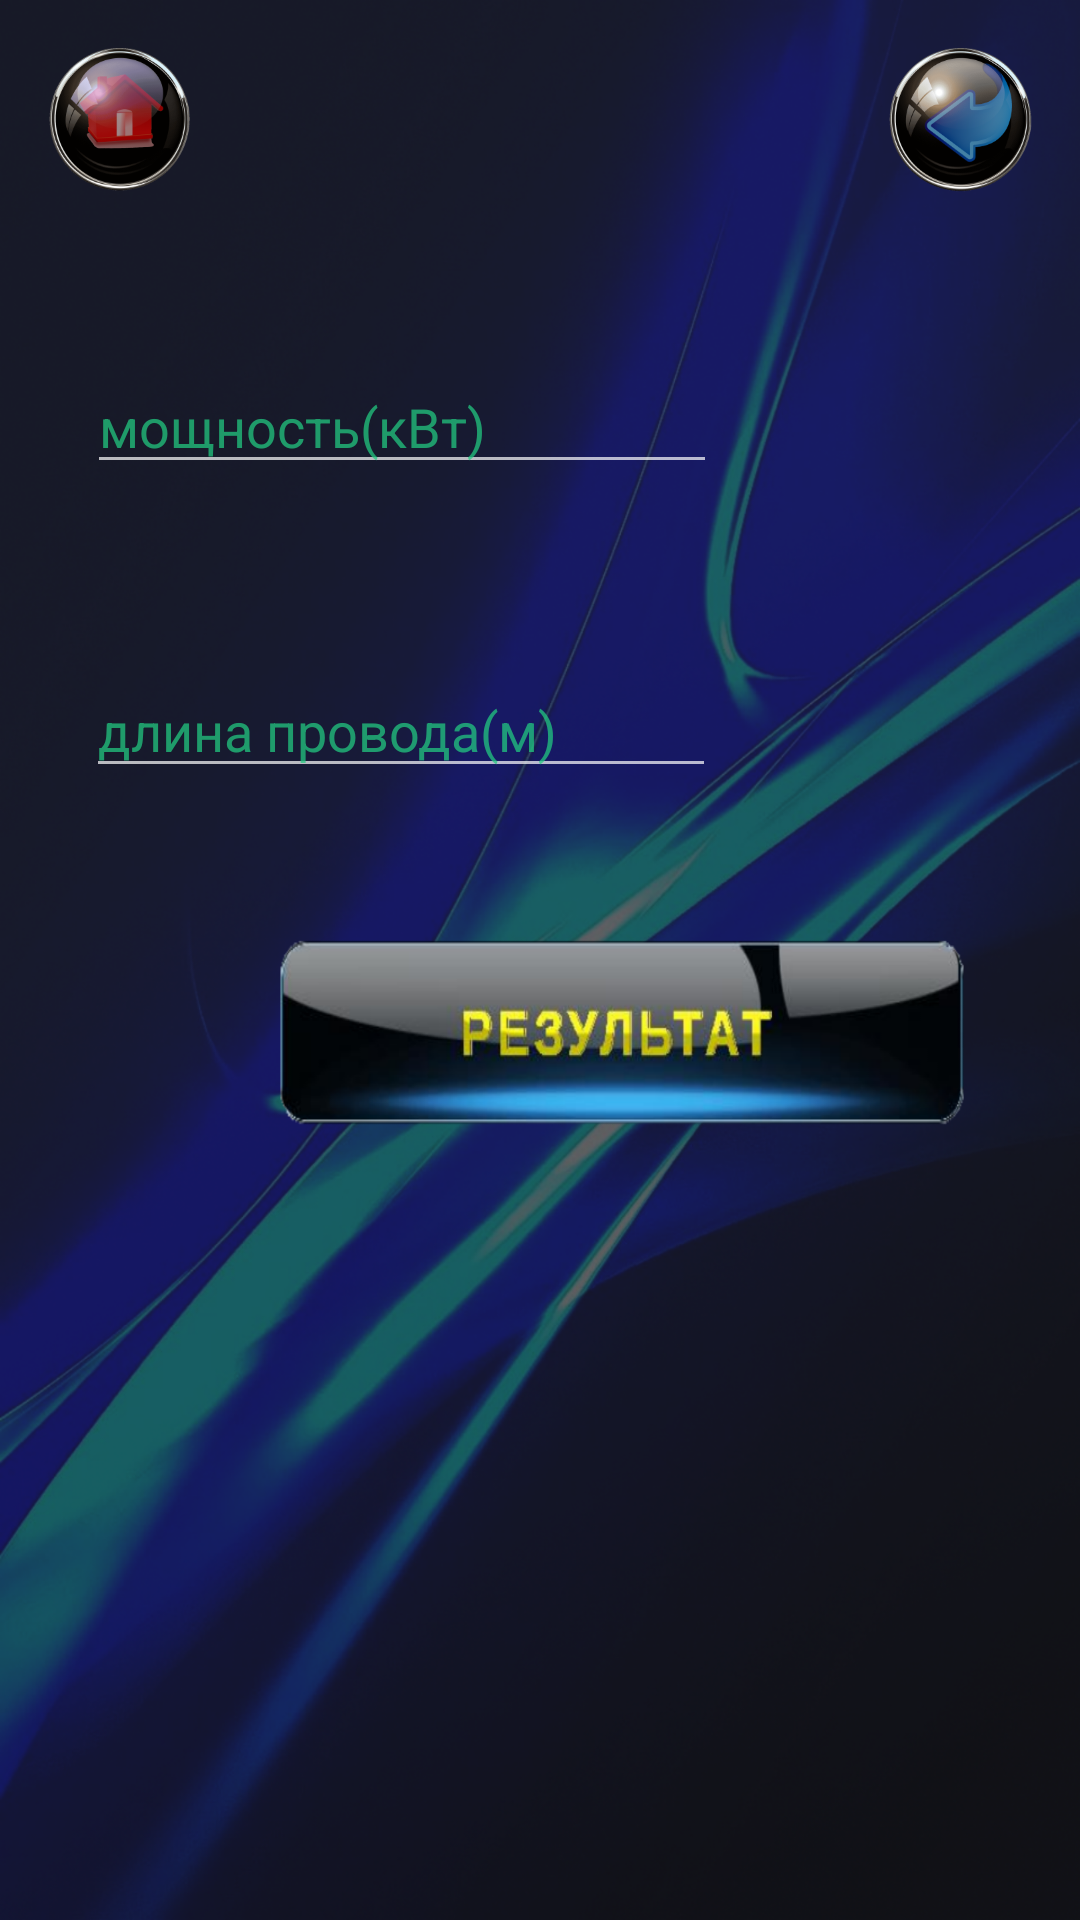

Android layout source for this screen:
<!-- AndroidManifest.xml: application theme Theme.ElectricalMeter -->
<!-- res/layout/activity_calculation_wiring.xml -->
<?xml version="1.0" encoding="utf-8"?>
<androidx.constraintlayout.widget.ConstraintLayout xmlns:android="http://schemas.android.com/apk/res/android"
    xmlns:app="http://schemas.android.com/apk/res-auto"
    xmlns:tools="http://schemas.android.com/tools"
    android:layout_width="match_parent"
    android:layout_height="match_parent"
    android:background="@mipmap/bluelightbg"
    tools:context=".CalculationWiring">

    <EditText
        android:id="@+id/powerwire"
        style="@style/input"
        android:layout_width="wrap_content"
        android:layout_height="wrap_content"
        android:layout_marginTop="120dp"
        android:ems="10"
        android:hint="мощность(кВт)"
        android:inputType="numberDecimal"
        android:textColor="@color/white"
        app:layout_constraintEnd_toEndOf="parent"
        app:layout_constraintHorizontal_bias="0.193"
        app:layout_constraintStart_toStartOf="parent"
        app:layout_constraintTop_toTopOf="parent" />

    <EditText
        android:id="@+id/lengthwire"
        style="@style/input"
        android:layout_width="wrap_content"
        android:layout_height="wrap_content"
        android:layout_marginTop="60dp"
        android:ems="10"
        android:hint="длина провода(м)"
        android:inputType="numberDecimal"
        android:textColor="@color/white"
        app:layout_constraintEnd_toEndOf="parent"
        app:layout_constraintHorizontal_bias="0.19"
        app:layout_constraintStart_toStartOf="parent"
        app:layout_constraintTop_toBottomOf="@+id/powerwire" />

    <Button
        android:id="@+id/reswiring"
        android:layout_width="230dp"
        android:layout_height="64dp"
        android:background="@mipmap/button_res"
        app:layout_constraintBottom_toBottomOf="parent"
        app:layout_constraintEnd_toEndOf="parent"
        app:layout_constraintHorizontal_bias="0.71"
        app:layout_constraintStart_toStartOf="parent"
        app:layout_constraintTop_toBottomOf="@+id/lengthwire"
        app:layout_constraintVertical_bias="0.16" />

    <Button
        android:id="@+id/button_home"
        style="@style/button_home"
        android:layout_width="48dp"
        android:layout_height="48dp"
        app:layout_constraintStart_toStartOf="parent"
        app:layout_constraintTop_toTopOf="parent" />

    <Button
        android:id="@+id/button_back"
        style="@style/button_back"
        android:layout_width="48dp"
        android:layout_height="48dp"
        app:layout_constraintEnd_toEndOf="parent"
        app:layout_constraintTop_toTopOf="parent" />
</androidx.constraintlayout.widget.ConstraintLayout>
<!-- resources referenced by this layout -->
<resources>
  <color name="white">#FFFFFFFF</color>
  <!-- mipmap bluelightbg: png bitmap (mipmap-hdpi, 282497 bytes) -->
  <!-- mipmap button_res: png bitmap (mipmap-hdpi, 42911 bytes) -->
  <style name="button_back">
          <item name="android:layout_marginEnd">16dp</item>
          <item name="android:layout_marginTop">16dp</item>
          <item name="android:background">@mipmap/button_back</item>
      </style>
  <style name="button_home">
          <item name="android:layout_marginStart">16dp</item>
          <item name="android:layout_marginTop">16dp</item>
          <item name="android:background">@mipmap/button_home</item>
      </style>
  <style name="input">
          <item name="android:textColorHint">#BC22CA81</item>
      </style>
  <style name="Theme.ElectricalMeter" parent="Theme.AppCompat.NoActionBar">
          <item name="android:windowNoTitle">true</item>
          <item name="android:windowFullscreen">true</item>
          
          <item name="colorPrimary">@color/purple_500</item>
          <item name="colorPrimaryVariant">@color/purple_700</item>
          <item name="colorOnPrimary">@color/white</item>
          
          <item name="colorSecondary">@color/teal_200</item>
          <item name="colorSecondaryVariant">@color/teal_700</item>
          <item name="colorOnSecondary">@color/black</item>
          
          <item name="android:statusBarColor" tools:targetApi="l">?attr/colorPrimaryVariant</item>
          
      </style>
  <color name="purple_500">#FF6200EE</color>
  <color name="purple_700">#FF3700B3</color>
  <color name="teal_200">#FF03DAC5</color>
  <color name="teal_700">#FF018786</color>
  <color name="black">#FF000000</color>
</resources>
